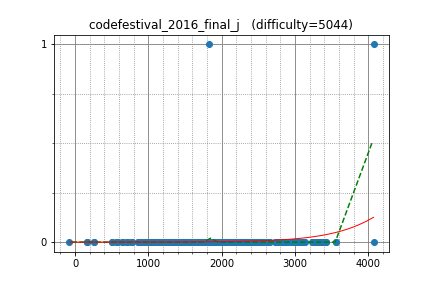

The data file committed next to this chart (first rows):
tourist, 4073.731832, 1
semiexp, 4074, 0
sevenkplus, 3012, 0
Um_nik, 3421, 0
w4yneb0t, 3422, 0
LHiC, 3307, 0
DEGwer, 3307, 0
sugim48, 3128, 0
XraY, 3025, 0
shik, 2833, 0
xyz111, 3558, 0
yosupo, 3558, 0
qwerty787788, 3400, 0
Arterm, 3251, 0
ksun48, 3138, 0
riadwaw, 2972, 0
sigma425, 2848, 0
Merkurev, 3406, 0
Huziwara, 3406, 0
KAN, 3342, 0
tozangezan, 3342, 0
camypaper, 2387, 0
FatalEagle, 2795, 0
wo01, 2795, 0
japlj, 3381, 0
dnk, 3381, 0
asi1024, 3381, 0
nuip, 3381, 0
phidnight, 3381, 0
darinflar, 3092, 0
wafrelka, 3092, 0
mmaxio, 3092, 0
rickytheta, 2490, 0
yuma000, 2490, 0
piroz95, 2339, 0
drafear, 2339, 0
pekempey, 2560, 0
qnighy, 2969, 0
reew2n, 2369, 0
hogloid, 2369, 0
Zlobober, 3229, 0
Lepton, 2581, 0
Hec, 2493, 0
satashun, 2655, 0
j_gui0121, 2189, 0
Kostroma, 2992, 0
takisekazuki, 2372, 0
polequoll, 3285, 0
koyumeishi, 2338, 0
hirokazu1020, 2108, 0
btk15049, 2108, 0
hiro116s, 2220, 0
mayoko, 2340, 0
kobae964, 2539, 0
kimiyuki, 2383, 0
rapurasu, 1944, 0
dohatsutsu, 1944, 0
omu, 1941, 0
natrium, 2412, 0
joisino, 2412, 0
T1610, 1952, 0
... 330 more rows
